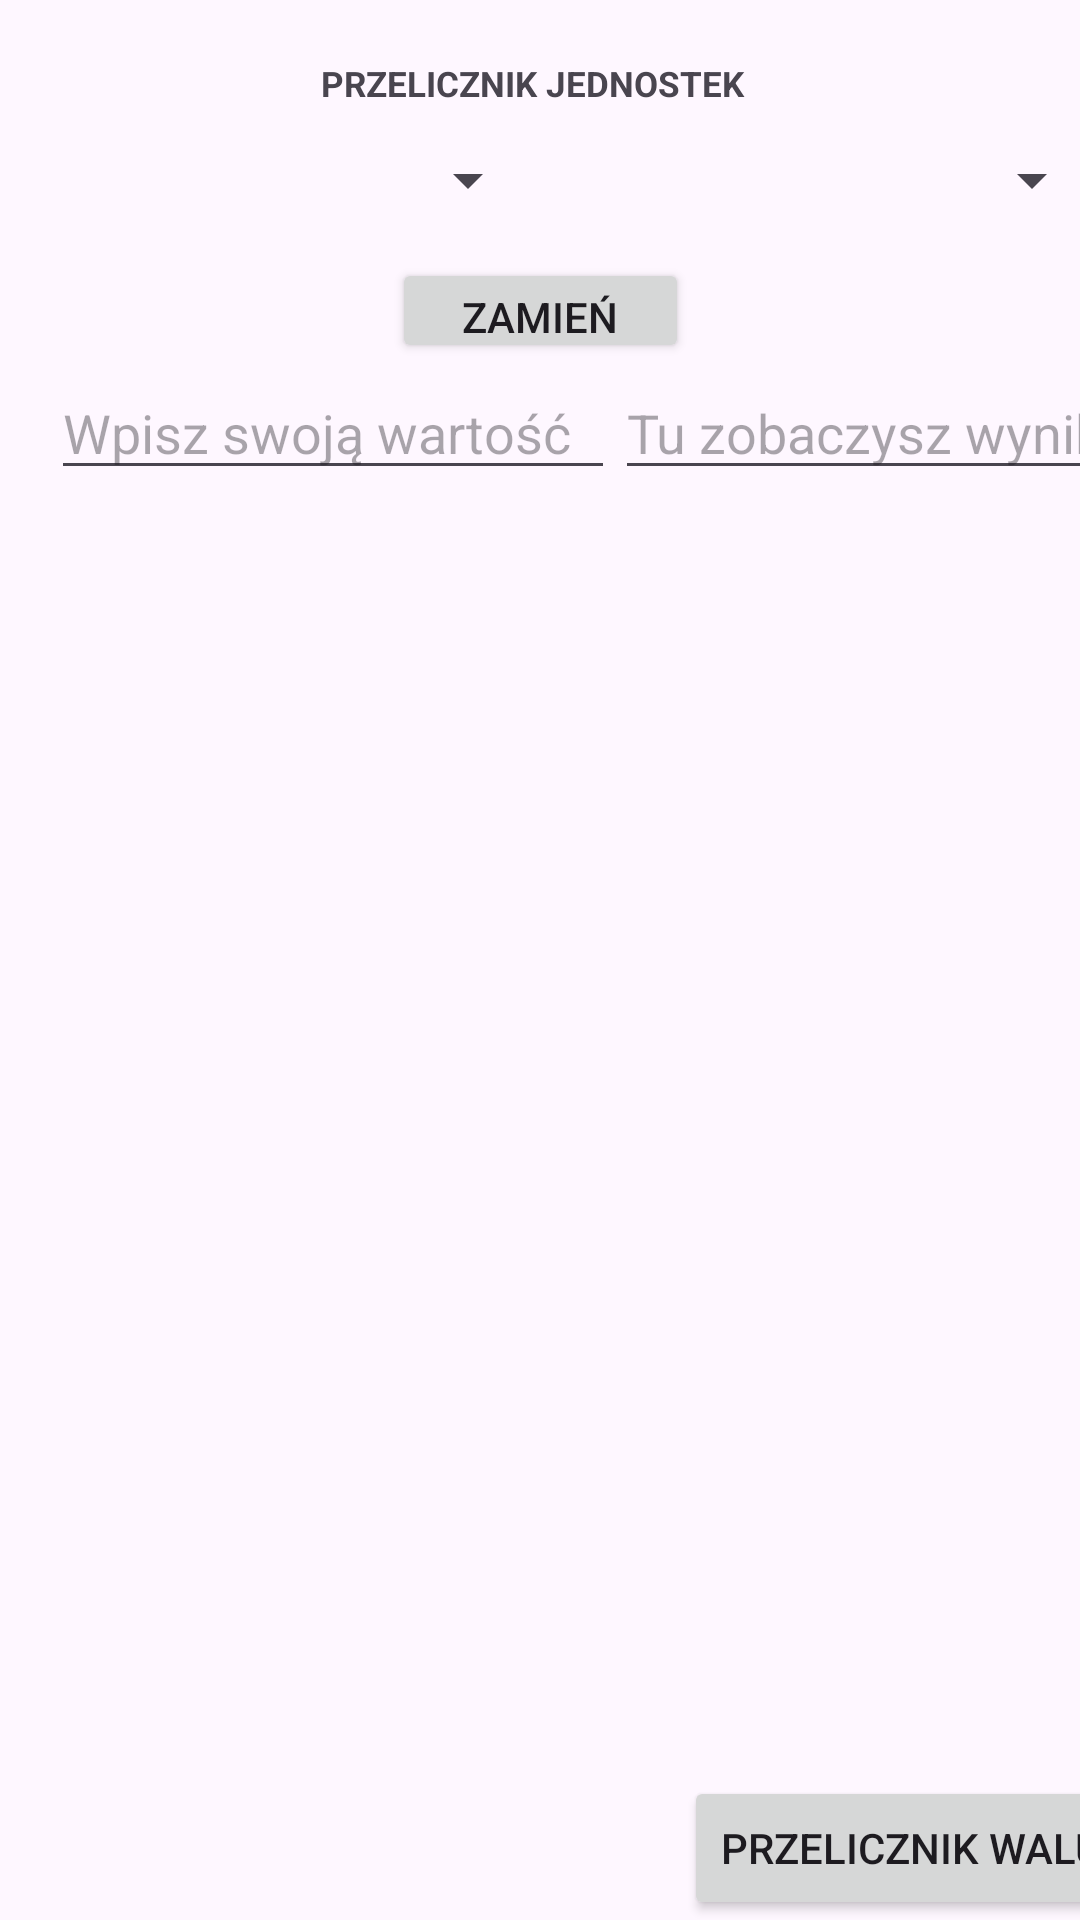

Reconstruct the res/layout file that produces this screen, plus the resources it refers to.
<!-- AndroidManifest.xml: application theme Theme.PrzelicznikWalutLubJednostek -->
<!-- res/layout/activity_main2.xml -->
<?xml version="1.0" encoding="utf-8"?>
<androidx.constraintlayout.widget.ConstraintLayout xmlns:android="http://schemas.android.com/apk/res/android"
    xmlns:app="http://schemas.android.com/apk/res-auto"
    xmlns:tools="http://schemas.android.com/tools"
    android:id="@+id/main"
    android:layout_width="match_parent"
    android:layout_height="match_parent"
    tools:context=".MainActivity2">

    <TextView
        android:id="@+id/textView"
        android:layout_width="199dp"
        android:layout_height="22dp"
        android:layout_marginStart="174dp"
        android:layout_marginTop="20dp"
        android:layout_marginEnd="179dp"
        android:text="PRZELICZNIK JEDNOSTEK"
        android:textAlignment="center"
        android:textSize="35px"
        android:textStyle="bold"
        app:layout_constraintEnd_toEndOf="parent"
        app:layout_constraintStart_toStartOf="parent"
        app:layout_constraintTop_toTopOf="parent" />

    <LinearLayout
        android:id="@+id/jednostki"
        android:layout_width="376dp"
        android:layout_height="38dp"
        android:layout_marginStart="17dp"
        android:layout_marginTop="48dp"
        android:layout_marginEnd="18dp"
        android:orientation="horizontal"
        app:layout_constraintEnd_toEndOf="parent"
        app:layout_constraintStart_toStartOf="parent"
        app:layout_constraintTop_toTopOf="parent">

        <Spinner
            android:id="@+id/jednostka1"
            android:layout_width="0dp"
            android:layout_height="wrap_content"
            android:layout_weight="1" />

        <Spinner
            android:id="@+id/jednostka2"
            android:layout_width="0dp"
            android:layout_height="wrap_content"
            android:layout_weight="1" />
    </LinearLayout>

    <Button
        android:id="@+id/buttonSwitch"
        android:layout_width="99dp"
        android:layout_height="35dp"
        android:layout_marginStart="156dp"
        android:layout_marginEnd="156dp"
        android:text="zamień"
        app:layout_constraintBottom_toTopOf="@+id/wartosci"
        app:layout_constraintEnd_toEndOf="parent"
        app:layout_constraintStart_toStartOf="parent"
        app:layout_constraintTop_toBottomOf="@+id/jednostki" />

    <LinearLayout
        android:id="@+id/wartosci"
        android:layout_width="376dp"
        android:layout_height="61dp"
        android:layout_marginStart="17dp"
        android:layout_marginTop="1dp"
        android:layout_marginEnd="18dp"
        android:orientation="horizontal"
        app:layout_constraintEnd_toEndOf="parent"
        app:layout_constraintHorizontal_bias="0.0"
        app:layout_constraintStart_toStartOf="parent"
        app:layout_constraintTop_toBottomOf="@+id/buttonSwitch">

        <EditText
            android:id="@+id/jednostka1Text"
            android:layout_width="0dp"
            android:layout_height="wrap_content"
            android:layout_weight="1"
            android:ems="10"
            android:hint="Wpisz swoją wartość"
            android:inputType="number|numberDecimal" />

        <EditText
            android:id="@+id/jednostka2Text"
            android:layout_width="0dp"
            android:layout_height="wrap_content"
            android:layout_weight="1"
            android:clickable="false"
            android:ems="10"
            android:focusable="false"
            android:hint="Tu zobaczysz wynik"
            android:inputType="number|numberDecimal" />
    </LinearLayout>

    <Button
        android:id="@+id/zmienWidok"
        android:layout_width="wrap_content"
        android:layout_height="wrap_content"
        android:layout_marginStart="256dp"
        android:text="Przelicznik walut"
        app:layout_constraintBottom_toBottomOf="parent"
        app:layout_constraintEnd_toEndOf="parent"
        app:layout_constraintStart_toStartOf="parent" />

</androidx.constraintlayout.widget.ConstraintLayout>
<!-- resources referenced by this layout -->
<resources>
  <style name="Theme.PrzelicznikWalutLubJednostek" parent="Base.Theme.PrzelicznikWalutLubJednostek" />
  <style name="Base.Theme.PrzelicznikWalutLubJednostek" parent="Theme.Material3.DayNight.NoActionBar">
          
          
      </style>
</resources>
